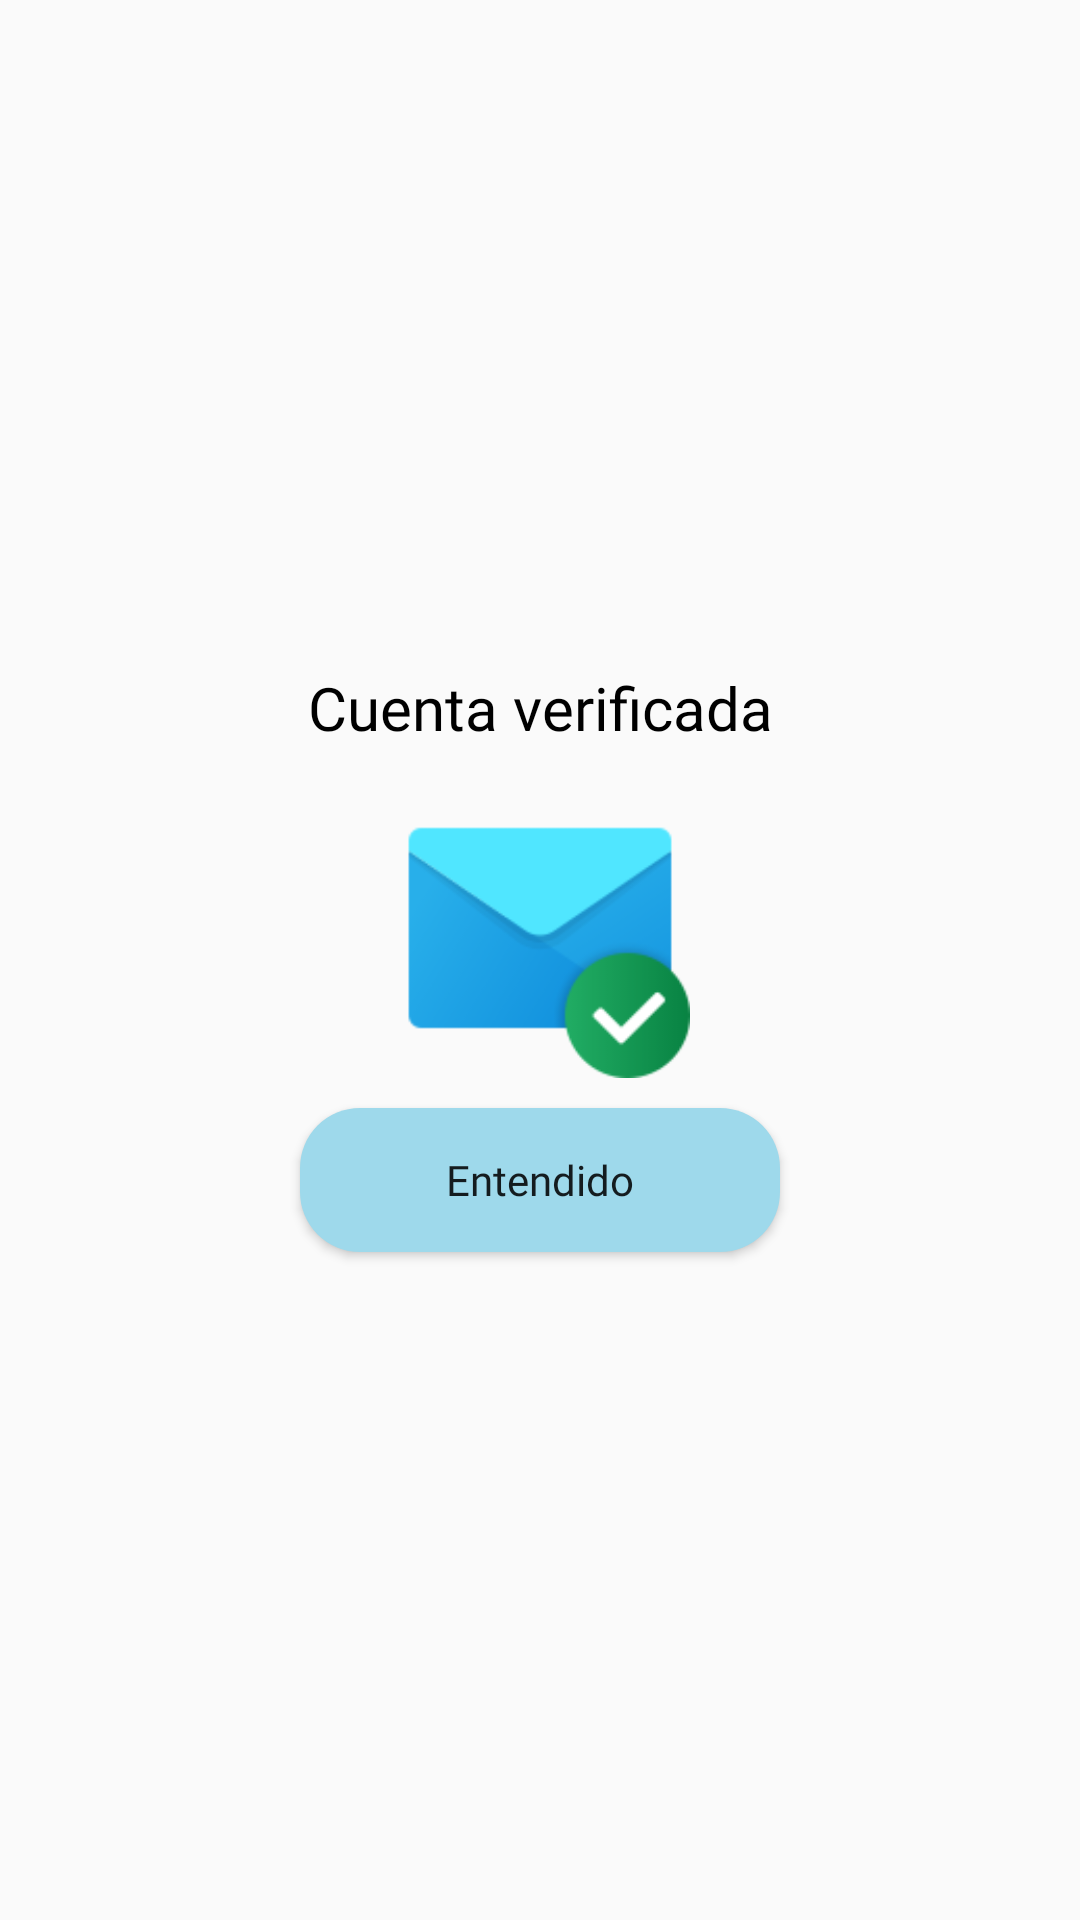

Reconstruct the res/layout file that produces this screen, plus the resources it refers to.
<!-- AndroidManifest.xml: application theme Theme.AgendaSmart -->
<!-- res/layout/dialogo_cuenta_verificada.xml -->
<?xml version="1.0" encoding="utf-8"?>
<androidx.appcompat.widget.LinearLayoutCompat xmlns:android="http://schemas.android.com/apk/res/android"
    android:layout_width="300dp"
    android:layout_height="wrap_content"
    xmlns:app="http://schemas.android.com/apk/res-auto"
    android:orientation="vertical"
    android:padding="10dp"
    android:gravity="center"
    android:layout_gravity="center">

    <TextView
        android:text="@string/CuentaVerificadaTXT"
        android:textSize="20sp"
        android:gravity="center"
        android:fontFamily="@font/museomoderno_semibold"
        android:textColor="@color/black"
        android:layout_width="match_parent"
        android:layout_height="wrap_content"/>

    <ImageView
        android:layout_width="match_parent"
        android:layout_height="100dp"
        android:layout_marginTop="10dp"
        android:contentDescription="@string/Title"
        android:src="@drawable/verificadoicon"/>


    <Button
        android:id="@+id/EntendidoVerificado"
        android:text="@string/EntendidoVerificado"
        android:layout_marginTop="10dp"
        android:background="@drawable/btn_inicio"
        android:fontFamily="@font/museomoderno"
        android:layout_width="160dp"
        android:layout_gravity="center"
        android:textAllCaps="false"
        android:layout_height="wrap_content"/>

</androidx.appcompat.widget.LinearLayoutCompat>
<!-- resources referenced by this layout -->
<resources>
  <color name="black">#FF000000</color>
  <!-- drawable btn_inicio (drawable) -->
  <?xml version="1.0" encoding="utf-8"?>
  <shape xmlns:android="http://schemas.android.com/apk/res/android">
      <solid android:color="@color/celeste"/>
      <corners android:radius="20dp"/>
  </shape>
  <!-- drawable verificadoicon: png bitmap (drawable, 6115 bytes) -->
  <string name="CuentaVerificadaTXT">Cuenta verificada</string>
  <string name="EntendidoVerificado">Entendido</string>
  <string name="Title">AgendaSmart</string>
  <style name="Theme.AgendaSmart" parent="Base.Theme.AgendaSmart" />
  <color name="celeste">#9ed9eb</color>
  <style name="Base.Theme.AgendaSmart" parent="Theme.AppCompat.Light.NoActionBar">
          
          
      </style>
</resources>
